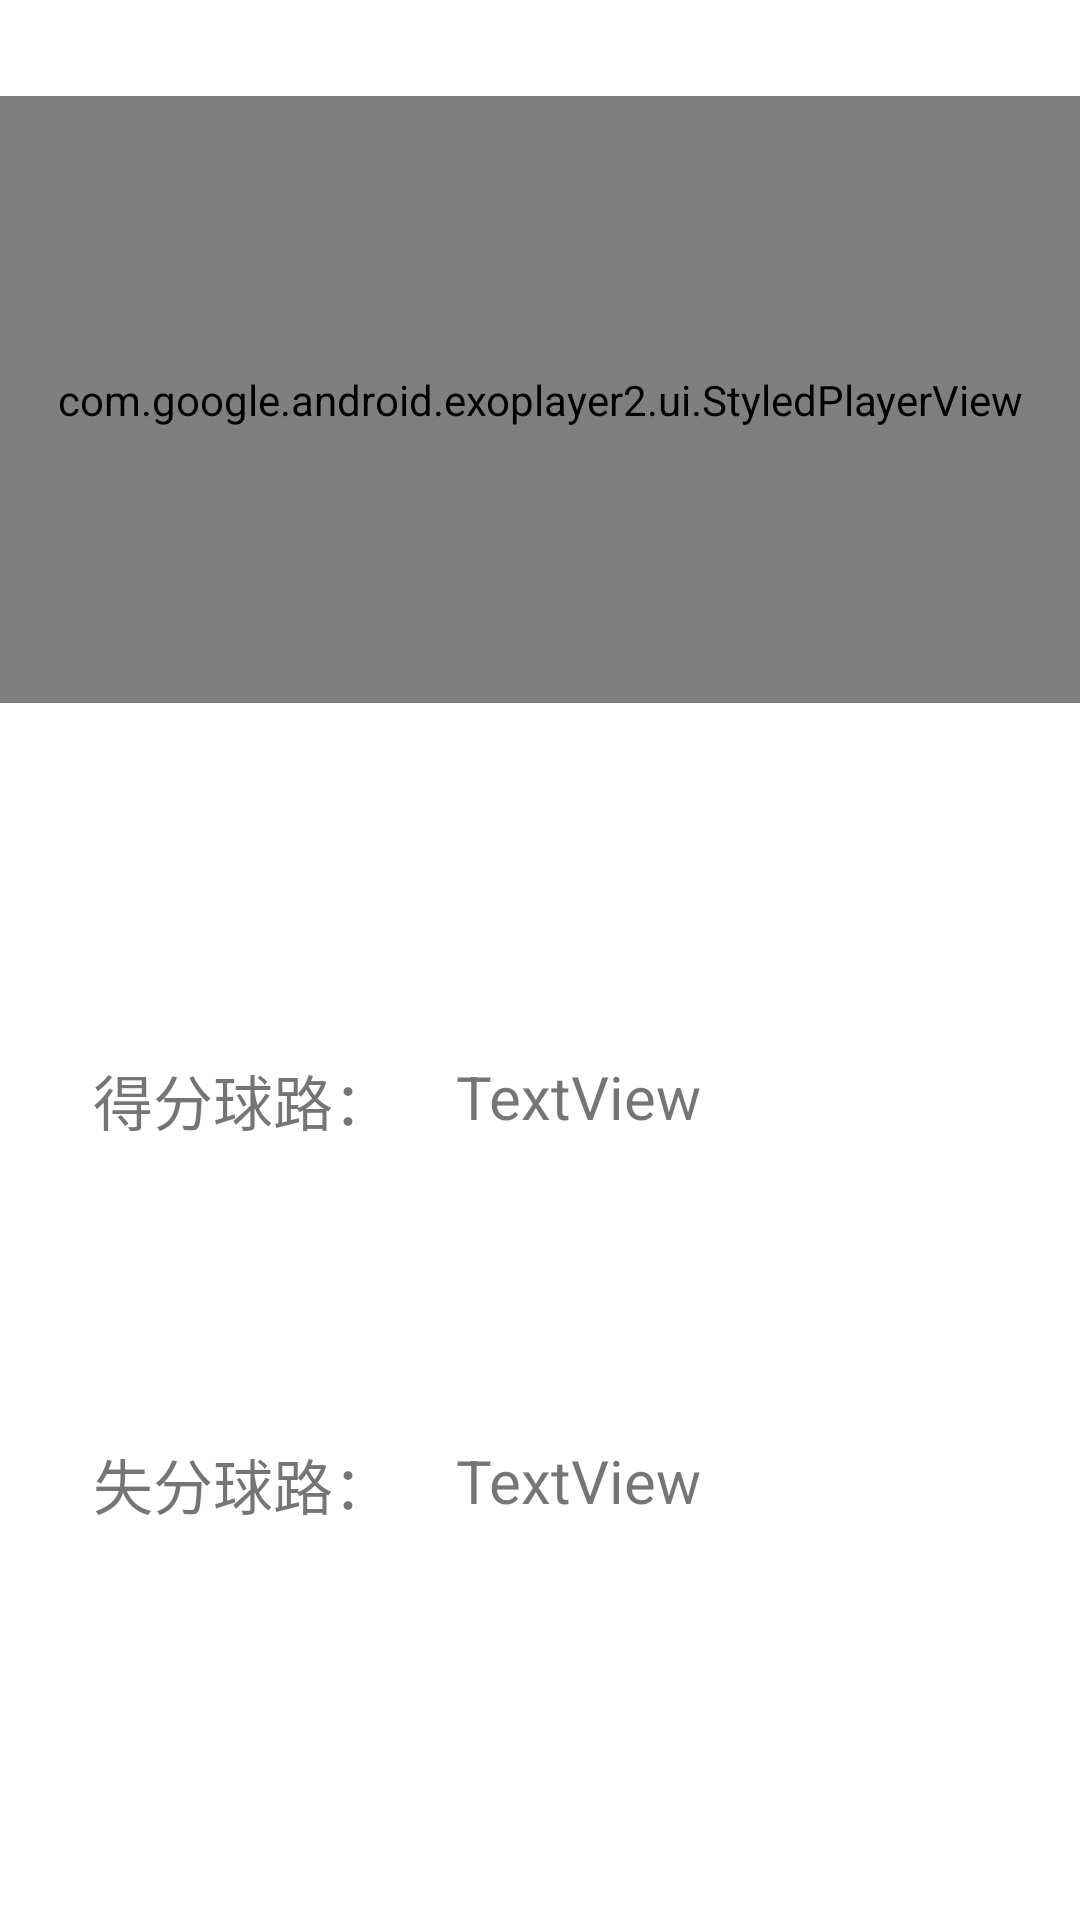

Here is an Android app screen rendered from its layout file. Give the layout XML and the strings, colors and styles it references.
<!-- AndroidManifest.xml: application theme Theme.BadmintonAnalyzer -->
<!-- res/layout/fragment_strategy.xml -->
<?xml version="1.0" encoding="utf-8"?>
<FrameLayout xmlns:android="http://schemas.android.com/apk/res/android"
             xmlns:app="http://schemas.android.com/apk/res-auto" xmlns:tools="http://schemas.android.com/tools"
             android:layout_width="match_parent"
             android:layout_height="match_parent"
             tools:context=".fragment.StrategyFragment">

    <androidx.constraintlayout.widget.ConstraintLayout
            android:layout_width="match_parent"
            android:layout_height="match_parent">

        <com.google.android.exoplayer2.ui.StyledPlayerView
                android:id="@+id/strat_exo_viewer"
                android:layout_width="match_parent"
                android:layout_height="0dp" app:layout_constraintDimensionRatio="16:9"
                app:layout_constraintStart_toStartOf="parent" app:layout_constraintTop_toTopOf="@id/strat_h_video_top"
                app:layout_constraintEnd_toEndOf="parent" app:layout_constraintBottom_toBottomOf="parent"
                app:layout_constraintVertical_bias="0.0">

        </com.google.android.exoplayer2.ui.StyledPlayerView>
        <TextView
                android:text="@string/win_seq"
                android:layout_width="wrap_content"
                android:layout_height="wrap_content"
                app:layout_constraintEnd_toEndOf="@id/strat_v_right"
                app:layout_constraintStart_toStartOf="@id/strat_v_left"
                android:id="@+id/tv_win_title" app:layout_constraintTop_toTopOf="@id/strat_h_top"
                app:layout_constraintBottom_toBottomOf="parent" app:layout_constraintVertical_bias="0.0"
                android:textSize="20sp"/>
        <TextView
                android:text="@string/lose_seq"
                android:layout_width="wrap_content"
                android:layout_height="wrap_content" android:id="@+id/tv_lose_title"
                app:layout_constraintEnd_toEndOf="@id/strat_v_right"
                app:layout_constraintTop_toTopOf="@id/strat_h_bot" app:layout_constraintBottom_toBottomOf="parent"
                app:layout_constraintVertical_bias="0.0" app:layout_constraintStart_toStartOf="@id/strat_v_left"
                android:textSize="20sp"/>
        <TextView
                android:text="TextView"
                android:layout_width="wrap_content"
                android:layout_height="wrap_content" android:id="@+id/tv_win_seq"
                app:layout_constraintRight_toRightOf="parent" app:layout_constraintLeft_toLeftOf="@id/strat_v_right"
                app:layout_constraintTop_toTopOf="@id/strat_h_top"
                app:layout_constraintBottom_toBottomOf="@id/strat_h_bot" app:layout_constraintVertical_bias="0.0"
                app:layout_constraintHorizontal_bias="0.0" android:layout_marginLeft="8dp" android:textSize="20sp"/>
        <TextView
                android:text="TextView"
                android:layout_width="wrap_content"
                android:layout_height="wrap_content" android:id="@+id/tv_lose_seq"
                app:layout_constraintTop_toTopOf="@id/strat_h_bot" app:layout_constraintBottom_toBottomOf="parent"
                app:layout_constraintRight_toRightOf="parent" app:layout_constraintLeft_toLeftOf="@id/strat_v_right"
                app:layout_constraintHorizontal_bias="0.0" app:layout_constraintVertical_bias="0.0"
                android:layout_marginLeft="8dp" android:textSize="20sp"/>
        <androidx.constraintlayout.widget.Guideline android:layout_width="wrap_content"
                                                    android:layout_height="wrap_content" android:id="@+id/strat_v_left"
                                                    android:orientation="vertical"
                                                    app:layout_constraintGuide_percent="0.05"/>
        <androidx.constraintlayout.widget.Guideline android:layout_width="wrap_content"
                                                    android:layout_height="wrap_content" android:id="@+id/strat_v_right"
                                                    android:orientation="vertical"
                                                    app:layout_constraintGuide_percent="0.4"/>
        <androidx.constraintlayout.widget.Guideline android:layout_width="wrap_content"
                                                    android:layout_height="wrap_content" android:id="@+id/strat_h_top"
                                                    android:orientation="horizontal"
                                                    app:layout_constraintGuide_percent="0.55"/>
        <androidx.constraintlayout.widget.Guideline android:layout_width="wrap_content"
                                                    android:layout_height="wrap_content" android:id="@+id/strat_h_bot"
                                                    android:orientation="horizontal"
                                                    app:layout_constraintGuide_percent="0.75"/>
        <androidx.constraintlayout.widget.Guideline android:layout_width="wrap_content"
                                                    android:layout_height="wrap_content"
                                                    android:id="@+id/strat_h_video_top"
                                                    android:orientation="horizontal"
                                                    app:layout_constraintGuide_percent="0.05"/>
        <androidx.constraintlayout.widget.Guideline android:layout_width="wrap_content"
                                                    android:layout_height="wrap_content" android:id="@+id/strat_vid_top"
                                                    android:orientation="horizontal"
                                                    app:layout_constraintGuide_percent="0.05"/>
    </androidx.constraintlayout.widget.ConstraintLayout>

</FrameLayout>
<!-- resources referenced by this layout -->
<resources>
  <string name="lose_seq">失分球路：</string>
  <string name="win_seq">得分球路：</string>
  <style name="Theme.BadmintonAnalyzer" parent="Theme.MaterialComponents.Light.NoActionBar">
  
          <item name="android:windowBackground">@color/white</item>
  
          
          <item name="colorPrimary">@color/create_acc_btn</item>
          <item name="colorPrimaryVariant">@color/hint_forgot_pw</item>
          <item name="colorOnPrimary">@color/white</item>
          
          <item name="colorSecondary">@color/login_btn</item>
          <item name="colorSecondaryVariant">@color/egg_yellow</item>
          <item name="colorOnSecondary">@color/black</item>
          
          <item name="android:statusBarColor" tools:targetApi="l">?attr/colorPrimaryVariant</item>
          
  
      </style>
  <color name="white">#FFFFFFFF</color>
  <color name="create_acc_btn">#607D8B</color>
  <color name="hint_forgot_pw">#008FB1</color>
  <color name="login_btn">#FBE251</color>
  <color name="egg_yellow">#FCEB8B</color>
  <color name="black">#FF000000</color>
</resources>
